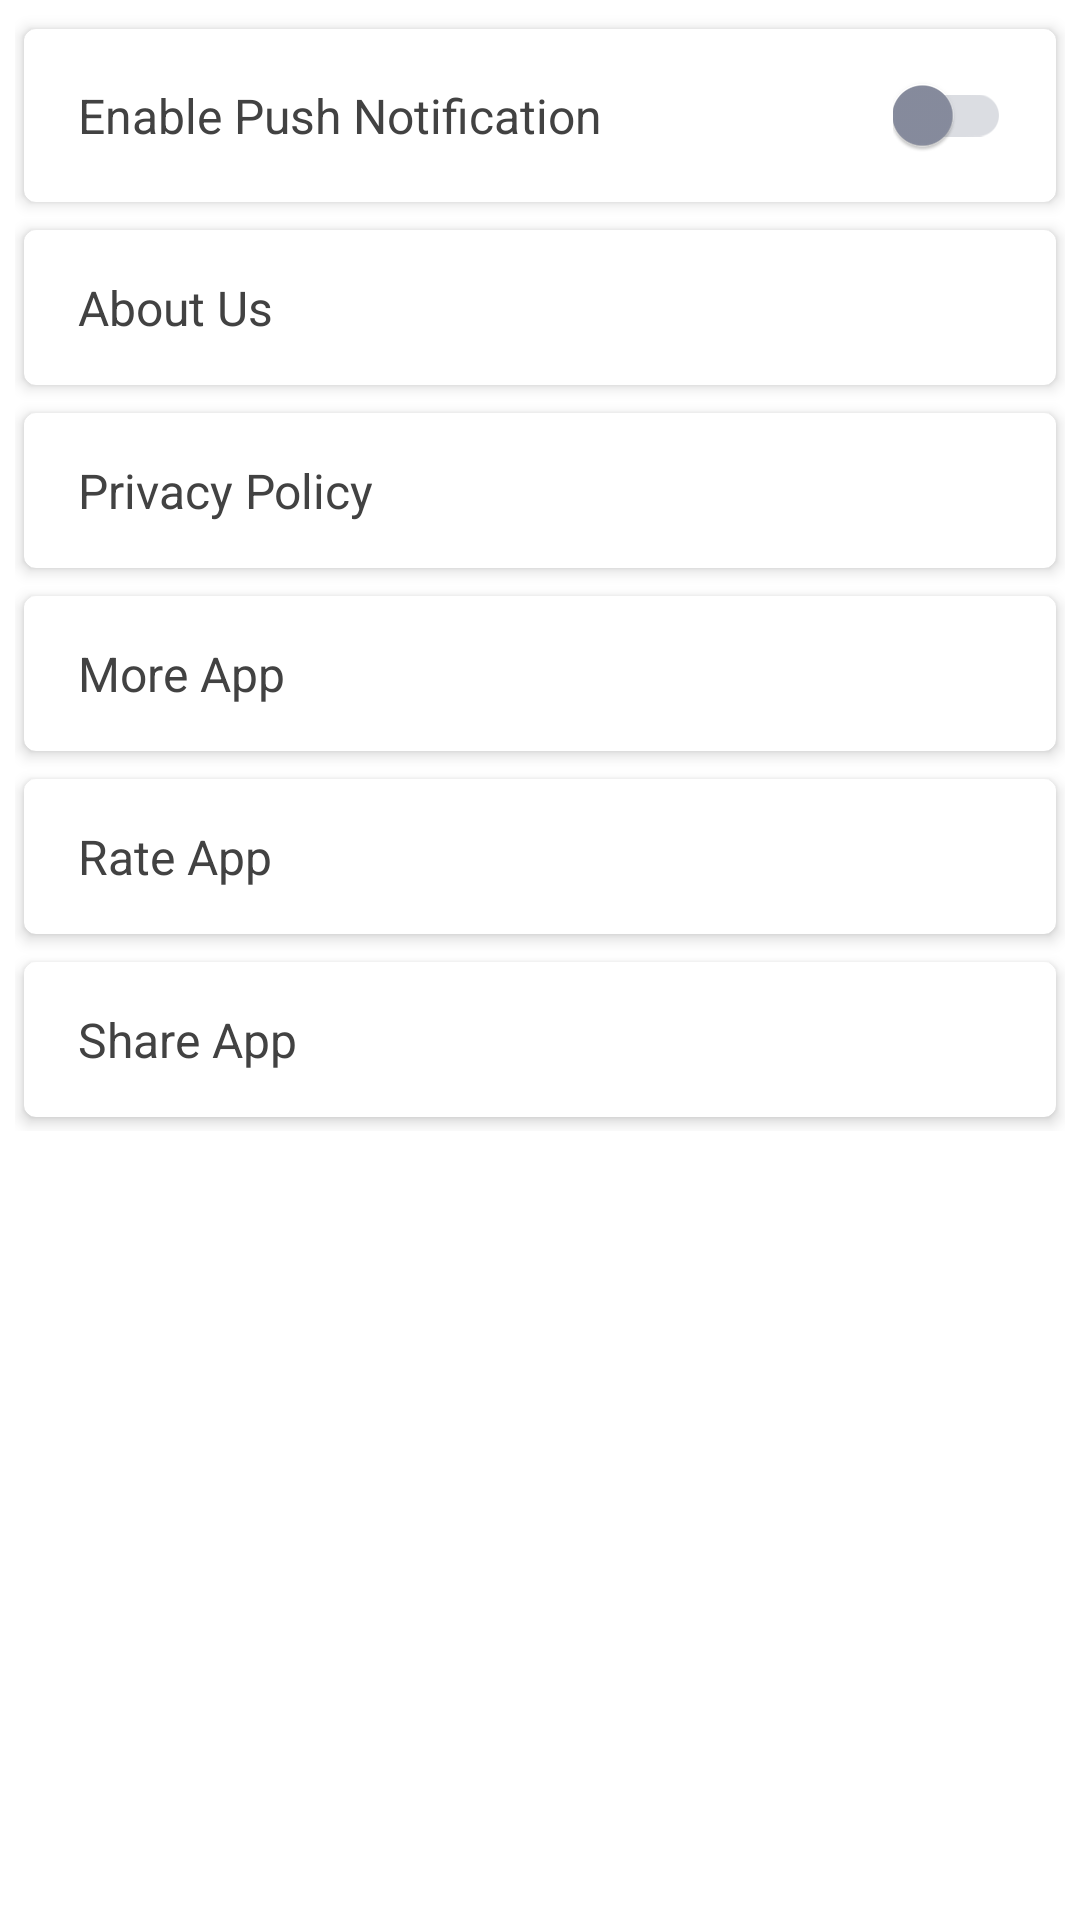

Android layout source for this screen:
<!-- AndroidManifest.xml: application theme AppTheme -->
<!-- res/layout/fragment_setting.xml -->
<?xml version="1.0" encoding="utf-8"?>
<RelativeLayout xmlns:android="http://schemas.android.com/apk/res/android"
    xmlns:card_view="http://schemas.android.com/apk/res-auto"
    xmlns:tools="http://schemas.android.com/tools"
    android:layout_width="match_parent"
    android:layout_height="match_parent"
    android:background="@color/bg"
    tools:ignore="UseCompoundDrawables">

    <LinearLayout
        android:layout_width="match_parent"
        android:layout_height="wrap_content"
        android:orientation="vertical">

        <LinearLayout
            android:layout_width="match_parent"
            android:layout_height="match_parent"
            android:layout_margin="5dp"
            android:orientation="vertical">

            <androidx.cardview.widget.CardView
                android:layout_width="match_parent"
                android:layout_height="wrap_content"
                card_view:cardBackgroundColor="@color/white"
                card_view:cardCornerRadius="4dp"
                card_view:cardElevation="3dp"
                card_view:cardPreventCornerOverlap="false"
                card_view:cardUseCompatPadding="true">

                <RelativeLayout
                    android:layout_width="match_parent"
                    android:layout_height="wrap_content"
                    android:layout_marginBottom="15dp"
                    android:layout_marginEnd="5dp"
                    android:layout_marginStart="5dp"
                    android:layout_marginTop="15dp">

                    <LinearLayout
                        android:layout_width="match_parent"
                        android:layout_height="wrap_content"
                        android:layout_toStartOf="@+id/switch_notification"
                        android:orientation="horizontal"
                        android:paddingBottom="3dp"
                        android:paddingTop="3dp">

                        <TextView
                            android:layout_width="wrap_content"
                            android:layout_height="wrap_content"
                            android:layout_gravity="center_vertical"
                            android:layout_marginEnd="10dp"
                            android:layout_marginStart="13dp"
                            android:text="@string/notification_title"
                            android:textColor="@color/black"
                            android:textSize="16sp" />
                    </LinearLayout>

                    <androidx.appcompat.widget.SwitchCompat
                        android:id="@+id/switch_notification"
                        android:layout_width="wrap_content"
                        android:layout_height="wrap_content"
                        android:layout_alignParentEnd="true"
                        android:layout_centerVertical="true"
                        android:layout_marginEnd="10dp"
                        android:theme="@style/BrandedSwitch.control" />

                </RelativeLayout>

            </androidx.cardview.widget.CardView>


            <androidx.cardview.widget.CardView
                android:layout_width="match_parent"
                android:layout_height="wrap_content"
                card_view:cardBackgroundColor="@color/white"
                card_view:cardCornerRadius="4dp"
                card_view:cardElevation="3dp"
                card_view:cardPreventCornerOverlap="false"
                card_view:cardUseCompatPadding="true">

                <LinearLayout
                    android:id="@+id/lytAbout"
                    android:layout_width="match_parent"
                    android:layout_height="wrap_content"
                    android:layout_marginBottom="15dp"
                    android:layout_marginEnd="5dp"
                    android:layout_marginStart="5dp"
                    android:layout_marginTop="15dp"
                    android:orientation="horizontal">


                    <TextView
                        android:layout_width="match_parent"
                        android:layout_height="wrap_content"
                        android:layout_gravity="center_vertical"
                        android:layout_marginEnd="10dp"
                        android:layout_marginStart="13dp"
                        android:text="@string/menu_about"
                        android:textColor="@color/black"
                        android:textSize="16sp" />


                </LinearLayout>
            </androidx.cardview.widget.CardView>

            <androidx.cardview.widget.CardView
                android:layout_width="match_parent"
                android:layout_height="wrap_content"
                card_view:cardBackgroundColor="@color/white"
                card_view:cardCornerRadius="4dp"
                card_view:cardElevation="3dp"
                card_view:cardPreventCornerOverlap="false"
                card_view:cardUseCompatPadding="true">

                <LinearLayout
                    android:id="@+id/lytPrivacy"
                    android:layout_width="match_parent"
                    android:layout_height="wrap_content"
                    android:layout_marginBottom="15dp"
                    android:layout_marginEnd="5dp"
                    android:layout_marginStart="5dp"
                    android:layout_marginTop="15dp"
                    android:orientation="horizontal">

                    <TextView
                        android:layout_width="match_parent"
                        android:layout_height="wrap_content"
                        android:layout_gravity="center_vertical"
                        android:layout_marginEnd="10dp"
                        android:layout_marginStart="13dp"
                        android:text="@string/menu_privacy"
                        android:textColor="@color/black"
                        android:textSize="16sp" />

                </LinearLayout>

            </androidx.cardview.widget.CardView>

            <androidx.cardview.widget.CardView
                android:layout_width="match_parent"
                android:layout_height="wrap_content"
                card_view:cardBackgroundColor="@color/white"
                card_view:cardCornerRadius="4dp"
                card_view:cardElevation="3dp"
                card_view:cardPreventCornerOverlap="false"
                card_view:cardUseCompatPadding="true">

                <LinearLayout
                    android:id="@+id/lytMoreApp"
                    android:layout_width="match_parent"
                    android:layout_height="wrap_content"
                    android:layout_marginBottom="15dp"
                    android:layout_marginEnd="5dp"
                    android:layout_marginStart="5dp"
                    android:layout_marginTop="15dp"
                    android:orientation="horizontal">

                    <TextView
                        android:layout_width="match_parent"
                        android:layout_height="wrap_content"
                        android:layout_gravity="center_vertical"
                        android:layout_marginEnd="10dp"
                        android:layout_marginStart="13dp"
                        android:text="@string/menu_more"
                        android:textColor="@color/black"
                        android:textSize="16sp" />

                </LinearLayout>
            </androidx.cardview.widget.CardView>

            <androidx.cardview.widget.CardView
                android:layout_width="match_parent"
                android:layout_height="wrap_content"
                card_view:cardBackgroundColor="@color/white"
                card_view:cardCornerRadius="4dp"
                card_view:cardElevation="3dp"
                card_view:cardPreventCornerOverlap="false"
                card_view:cardUseCompatPadding="true">

                <LinearLayout
                    android:id="@+id/lytRateApp"
                    android:layout_width="match_parent"
                    android:layout_height="wrap_content"
                    android:layout_marginBottom="15dp"
                    android:layout_marginEnd="5dp"
                    android:layout_marginStart="5dp"
                    android:layout_marginTop="15dp"
                    android:orientation="horizontal">

                    <TextView
                        android:layout_width="match_parent"
                        android:layout_height="wrap_content"
                        android:layout_gravity="center_vertical"
                        android:layout_marginEnd="10dp"
                        android:layout_marginStart="13dp"
                        android:text="@string/menu_rate"
                        android:textColor="@color/black"
                        android:textSize="16sp" />

                </LinearLayout>
            </androidx.cardview.widget.CardView>

            <androidx.cardview.widget.CardView
                android:layout_width="match_parent"
                android:layout_height="wrap_content"
                card_view:cardBackgroundColor="@color/white"
                card_view:cardCornerRadius="4dp"
                card_view:cardElevation="3dp"
                card_view:cardPreventCornerOverlap="false"
                card_view:cardUseCompatPadding="true">

                <LinearLayout
                    android:id="@+id/lytShareApp"
                    android:layout_width="match_parent"
                    android:layout_height="wrap_content"
                    android:layout_marginBottom="15dp"
                    android:layout_marginEnd="5dp"
                    android:layout_marginStart="5dp"
                    android:layout_marginTop="15dp"
                    android:orientation="horizontal">

                    <TextView
                        android:layout_width="match_parent"
                        android:layout_height="wrap_content"
                        android:layout_gravity="center_vertical"
                        android:layout_marginEnd="10dp"
                        android:layout_marginStart="13dp"
                        android:text="@string/menu_share"
                        android:textColor="@color/black"
                        android:textSize="16sp" />

                </LinearLayout>
            </androidx.cardview.widget.CardView>

        </LinearLayout>
    </LinearLayout>

</RelativeLayout>
<!-- resources referenced by this layout -->
<resources>
  <color name="bg">#FFFFFF</color>
  <color name="black">#424242</color>
  <color name="white">#FFFFFF</color>
  <string name="menu_about">About Us</string>
  <string name="menu_more">More App</string>
  <string name="menu_privacy">Privacy Policy</string>
  <string name="menu_rate">Rate App</string>
  <string name="menu_share">Share App</string>
  <string name="notification_title">Enable Push Notification</string>
  <style name="BrandedSwitch.control" parent="Theme.AppCompat.Light.NoActionBar">
          
          <item name="colorControlActivated">@color/switch_activated</item>
          <item name="colorSwitchThumbNormal">@color/switch_normal</item>
          <item name="android:colorForeground">@color/switch_normal</item>
      </style>
  <style name="AppTheme" parent="Theme.MaterialComponents.Light.DarkActionBar">
          
          <item name="windowActionBar">false</item>
          <item name="windowNoTitle">true</item>
          <item name="colorPrimary">@color/colorPrimary</item>
          <item name="colorPrimaryDark">@color/colorPrimaryDark</item>
          <item name="colorAccent">@color/colorAccent</item>
          <item name="autoCompleteTextViewStyle">@style/cursorColor</item>
      </style>
  <color name="switch_activated">#1FBDC0</color>
  <color name="switch_normal">#888D9F</color>
  <color name="colorPrimary">#F549F2</color>
  <color name="colorPrimaryDark">#2344ee</color>
  <color name="colorAccent">#F549F2</color>
  <style name="cursorColor" parent="Widget.AppCompat.AutoCompleteTextView">
          <item name="android:textCursorDrawable">@drawable/cursor</item>
      </style>
</resources>
